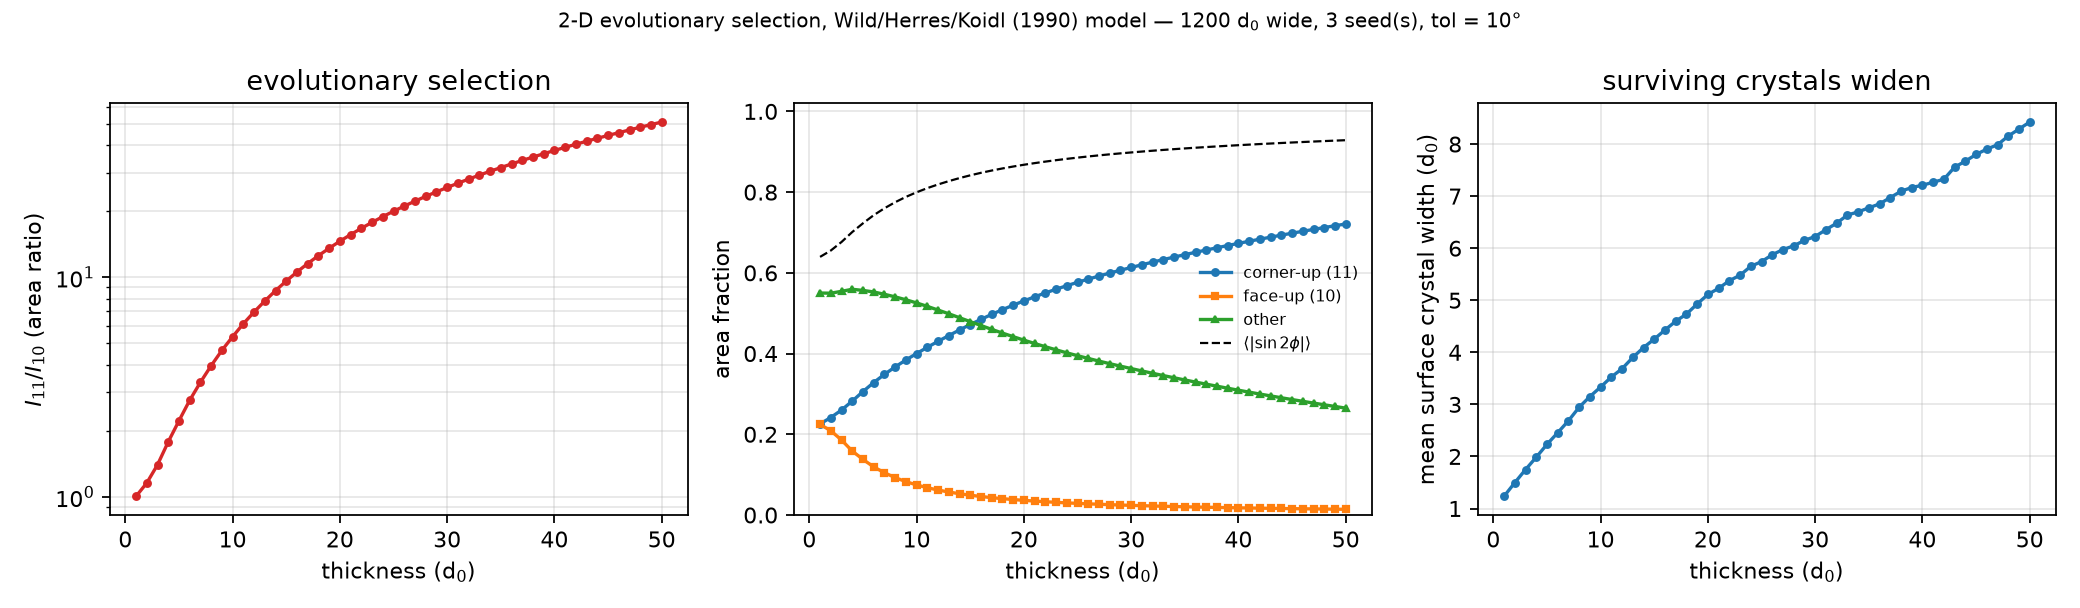

The data file committed next to this chart (first rows):
thickness_d0, corner, face, other, corner_weight, ratio_11_10, surface_width_d0, corner_std, ratio_std
1, 0.2256, 0.2244, 0.55, 0.6395, 1.006, 1.235, 0.01045, 0.05664
2, 0.2416, 0.2089, 0.5496, 0.6552, 1.157, 1.496, 0.01103, 0.02604
3, 0.26, 0.1858, 0.5542, 0.6764, 1.4, 1.748, 0.01184, 0.02252
4, 0.2822, 0.1585, 0.5593, 0.7011, 1.781, 1.986, 0.01183, 0.02778
5, 0.3059, 0.1377, 0.5565, 0.7228, 2.221, 2.232, 0.01089, 0.05121
6, 0.3282, 0.1192, 0.5526, 0.7429, 2.755, 2.456, 0.01054, 0.0943
7, 0.3484, 0.1047, 0.5469, 0.7599, 3.328, 2.685, 0.01004, 0.1476
8, 0.3669, 0.09264, 0.5405, 0.775, 3.96, 2.946, 0.01034, 0.1972
9, 0.3841, 0.08262, 0.5333, 0.7882, 4.649, 3.15, 0.01112, 0.242
10, 0.4001, 0.07452, 0.5254, 0.7996, 5.368, 3.333, 0.01198, 0.2928
11, 0.4155, 0.06758, 0.5169, 0.8099, 6.149, 3.526, 0.01307, 0.3352
12, 0.4303, 0.06186, 0.5078, 0.819, 6.957, 3.685, 0.01352, 0.3894
13, 0.4445, 0.05693, 0.4986, 0.8273, 7.808, 3.901, 0.01397, 0.4335
14, 0.4585, 0.05268, 0.4888, 0.8348, 8.703, 4.092, 0.01438, 0.4776
15, 0.4719, 0.04901, 0.4791, 0.8416, 9.628, 4.254, 0.01484, 0.5218
16, 0.4847, 0.04579, 0.4695, 0.8478, 10.59, 4.429, 0.01497, 0.5771
17, 0.4971, 0.04298, 0.4599, 0.8535, 11.57, 4.597, 0.01541, 0.6266
18, 0.5087, 0.04049, 0.4508, 0.8587, 12.57, 4.735, 0.01587, 0.6817
19, 0.5199, 0.03827, 0.4419, 0.8634, 13.58, 4.929, 0.01632, 0.7352
20, 0.5305, 0.03628, 0.4332, 0.8678, 14.62, 5.112, 0.017, 0.7861
21, 0.5405, 0.03449, 0.425, 0.8718, 15.67, 5.229, 0.01756, 0.8414
22, 0.5502, 0.03287, 0.4169, 0.8756, 16.74, 5.376, 0.01793, 0.9051
23, 0.5594, 0.03138, 0.4092, 0.8791, 17.83, 5.482, 0.01828, 0.9707
24, 0.5682, 0.03003, 0.4018, 0.8824, 18.92, 5.652, 0.01851, 1.044
25, 0.5765, 0.02879, 0.3947, 0.8855, 20.03, 5.742, 0.0188, 1.121
26, 0.5844, 0.02765, 0.3879, 0.8884, 21.14, 5.875, 0.01893, 1.207
27, 0.5921, 0.02659, 0.3813, 0.8911, 22.27, 5.974, 0.01906, 1.291
28, 0.5994, 0.02561, 0.375, 0.8936, 23.4, 6.045, 0.01932, 1.37
29, 0.6065, 0.02471, 0.3688, 0.896, 24.55, 6.151, 0.01952, 1.453
30, 0.6133, 0.02387, 0.3629, 0.8983, 25.7, 6.225, 0.01969, 1.541
31, 0.62, 0.02307, 0.3569, 0.9005, 26.87, 6.355, 0.02007, 1.618
32, 0.6265, 0.02233, 0.3511, 0.9026, 28.06, 6.48, 0.02029, 1.701
33, 0.6329, 0.02163, 0.3454, 0.9046, 29.26, 6.637, 0.02053, 1.794
34, 0.6391, 0.02098, 0.34, 0.9065, 30.46, 6.697, 0.0207, 1.885
35, 0.645, 0.02037, 0.3346, 0.9083, 31.67, 6.775, 0.02093, 1.976
36, 0.6509, 0.01979, 0.3293, 0.91, 32.89, 6.851, 0.02113, 2.07
37, 0.6566, 0.01924, 0.3242, 0.9117, 34.12, 6.973, 0.02132, 2.16
38, 0.6621, 0.01872, 0.3191, 0.9133, 35.36, 7.094, 0.02148, 2.254
39, 0.6677, 0.01823, 0.3141, 0.9148, 36.62, 7.166, 0.02166, 2.346
40, 0.673, 0.01776, 0.3092, 0.9163, 37.89, 7.21, 0.02182, 2.445
41, 0.6783, 0.01732, 0.3044, 0.9177, 39.17, 7.267, 0.02194, 2.547
42, 0.6834, 0.01689, 0.2997, 0.9191, 40.46, 7.325, 0.02209, 2.64
43, 0.6884, 0.01649, 0.2951, 0.9204, 41.75, 7.557, 0.02223, 2.736
44, 0.6934, 0.0161, 0.2905, 0.9217, 43.06, 7.672, 0.02232, 2.837
45, 0.6982, 0.01574, 0.286, 0.923, 44.37, 7.801, 0.02241, 2.938
46, 0.703, 0.01539, 0.2817, 0.9242, 45.69, 7.903, 0.02247, 3.039
47, 0.7076, 0.01505, 0.2773, 0.9253, 47.02, 7.987, 0.02253, 3.148
48, 0.7122, 0.01473, 0.2731, 0.9265, 48.36, 8.154, 0.02254, 3.248
49, 0.7167, 0.01442, 0.2689, 0.9276, 49.71, 8.289, 0.02256, 3.35
50, 0.7211, 0.01412, 0.2648, 0.9287, 51.07, 8.423, 0.02255, 3.457
